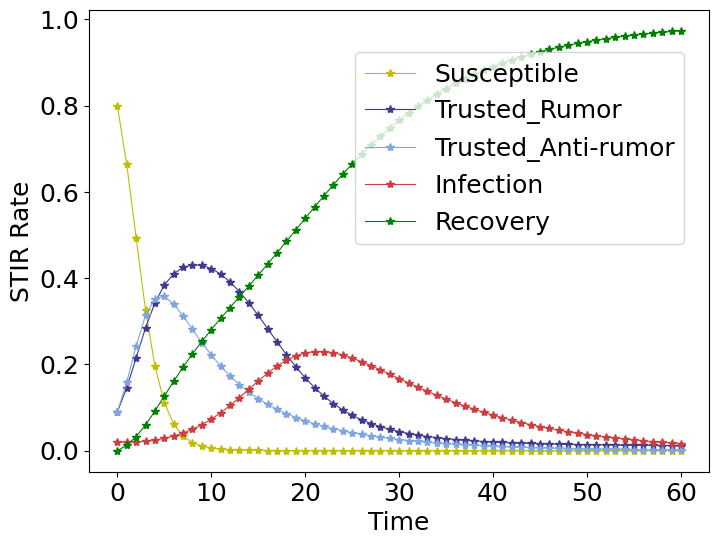

This chart was generated by the following Python code: (Note: this script raises an exception after producing the figure.)
import scipy.integrate as spi
import numpy as np
import matplotlib.pylab as pl

alpha = 0.91
beta = 0.66
gama = 0.09
phi = 0.66
nu = 0.09
epsilon = 0.09


TS = 1.0      # 间隔（横坐标）
ND = 60.0     # 范围（横坐标）

S0 = 0.80
Tr0 = 0.09
Ta0 = 0.09
I0 = 0.02
R0 = 0.00

INPUT_STIR = (S0, Tr0, Ta0, I0, R0)

t_start = 0.0
t_end = ND
t_inc = TS
t_range = np.arange(t_start, t_end + t_inc, t_inc)

def diff_eqs(INP, t):
    Y = np.zeros((5))
    V = INP
    Y[0] = -beta * V[0] * V[2] - alpha * V[0] * V[1]  # S
    Y[1] = beta * V[0] * V[1] - phi * V[1] * V[3] + gama * V[1] * V[2]  # TR
    Y[2] = alpha * V[0] * V[2] - gama * V[1] * V[2] - epsilon * V[2]  # TR
    Y[3] = phi * V[1] * V[3] - nu * V[3]  # I
    Y[4] = nu * V[3] + epsilon * V[2]  # R
    return Y

RES1 = spi.odeint(diff_eqs, INPUT_STIR, t_range)

# print(RES1)

# Ploting
# 设置Matplotlib的全局字体为Times New Roman
pl.rcParams['font.family'] = 'Times New Roman'
pl.figure(figsize=(8, 6))

pl.subplot(111)

pl.plot(RES1[:, 0], color='y', linestyle='-', marker='*', linewidth = '0.8',label='Susceptible')
pl.plot(RES1[:, 1], color='#403990', linestyle='-', marker='*', linewidth = '0.8',label='Trusted_Rumor')
pl.plot(RES1[:, 2], color='#80A6E2', linestyle='-', marker='*', linewidth = '0.8',label='Trusted_Anti-rumor')
pl.plot(RES1[:, 3], color='#CF3D3E', linestyle='-', marker='*', linewidth = '0.8',label='Infection')
pl.plot(RES1[:, 4], color='#008000', linestyle='-', marker='*', linewidth = '0.8',label='Recovery')

# ## 给特定点做标记
# infection = RES1[:, 3]
# max = np.argmax(infection)  # 找到感染者数量最大值
# max_index = infection[max]
# pl.annotate(r'['+str(max)+','+str(round(max_index, 2))+']',  # 注释的文本内容，使用字符串拼接将时间和数量格式化为注释的形式
#             xy=(max, infection[max]),  # 指定注释箭头所指向的坐标点
#             xycoords='data',  # 表示注释箭头的坐标系是数据坐标系
#             xytext=(+40, +10),  # 注释文本的偏移量，即相对于箭头指向的点的偏移量
#             textcoords="offset points",  # 注释文本的坐标系是偏移坐标系
#             fontsize=18,
#             color="#d81e06",
#             arrowprops=dict(arrowstyle="->", connectionstyle="arc3,rad=.2"))  # 使用带有弧线的箭头

pl.legend(loc='center right', fontsize=18, bbox_to_anchor=(0.98, 0.7))  # 添加图例
pl.xlabel('Time', fontsize=18)
pl.ylabel('STIR Rate', fontsize=18)
pl.tick_params(labelsize=18)

pl.savefig("../plot/picture/stir_C_1.pdf",  dpi=1000, bbox_inches='tight')  # 自动调整图像周围的白边
pl.show()
